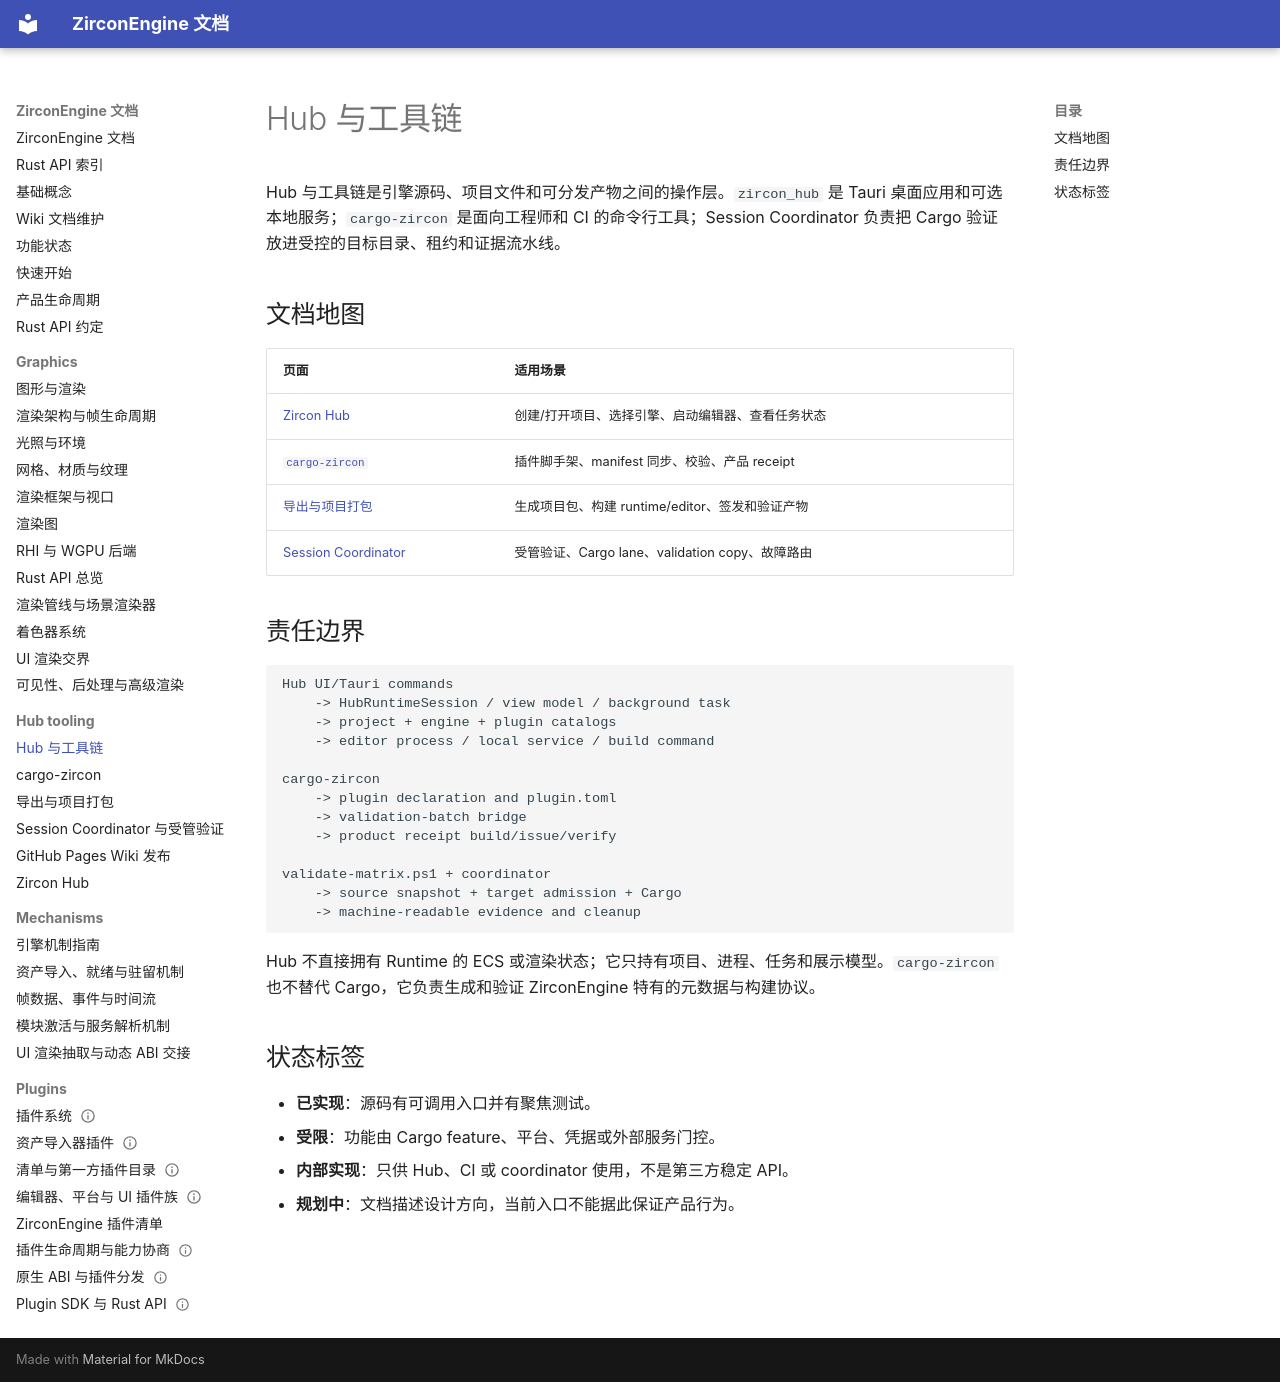

repository: He-Jiahui/ZirconEngine · page: hub-tooling/index.html · generator: mkdocs

---
related_code:
  - zircon_hub/src/lib.rs
  - zircon_hub/src/tauri_app/mod.rs
  - tools/cargo/src/main.rs
  - tools/cargo/src/lib.rs
implementation_files:
  - zircon_hub/src
  - tools/cargo/src
plan_sources:
  - user: 2026-09-09 构建 ZirconEngine 详细 Wiki 文档集合
  - docs/plans/zircon_tooling/session_coordinator/01
tests:
  - zircon_hub/src/tauri_app/runtime_state/tests/cases.rs
  - tools/cargo/src/plugin
doc_type: category-index
---

# Hub 与工具链

Hub 与工具链是引擎源码、项目文件和可分发产物之间的操作层。`zircon_hub` 是 Tauri 桌面应用和可选本地服务；`cargo-zircon` 是面向工程师和 CI 的命令行工具；Session Coordinator 负责把 Cargo 验证放进受控的目标目录、租约和证据流水线。

## 文档地图

| 页面 | 适用场景 |
| --- | --- |
| [Zircon Hub](zircon-hub.md) | 创建/打开项目、选择引擎、启动编辑器、查看任务状态 |
| [`cargo-zircon`](cargo-zircon.md) | 插件脚手架、manifest 同步、校验、产品 receipt |
| [导出与项目打包](export-and-packaging.md) | 生成项目包、构建 runtime/editor、签发和验证产物 |
| [Session Coordinator](session-coordinator.md) | 受管验证、Cargo lane、validation copy、故障路由 |

## 责任边界

```text
Hub UI/Tauri commands
    -> HubRuntimeSession / view model / background task
    -> project + engine + plugin catalogs
    -> editor process / local service / build command

cargo-zircon
    -> plugin declaration and plugin.toml
    -> validation-batch bridge
    -> product receipt build/issue/verify

validate-matrix.ps1 + coordinator
    -> source snapshot + target admission + Cargo
    -> machine-readable evidence and cleanup
```

Hub 不直接拥有 Runtime 的 ECS 或渲染状态；它只持有项目、进程、任务和展示模型。`cargo-zircon` 也不替代 Cargo，它负责生成和验证 ZirconEngine 特有的元数据与构建协议。

## 状态标签

- **已实现**：源码有可调用入口并有聚焦测试。
- **受限**：功能由 Cargo feature、平台、凭据或外部服务门控。
- **内部实现**：只供 Hub、CI 或 coordinator 使用，不是第三方稳定 API。
- **规划中**：文档描述设计方向，当前入口不能据此保证产品行为。
